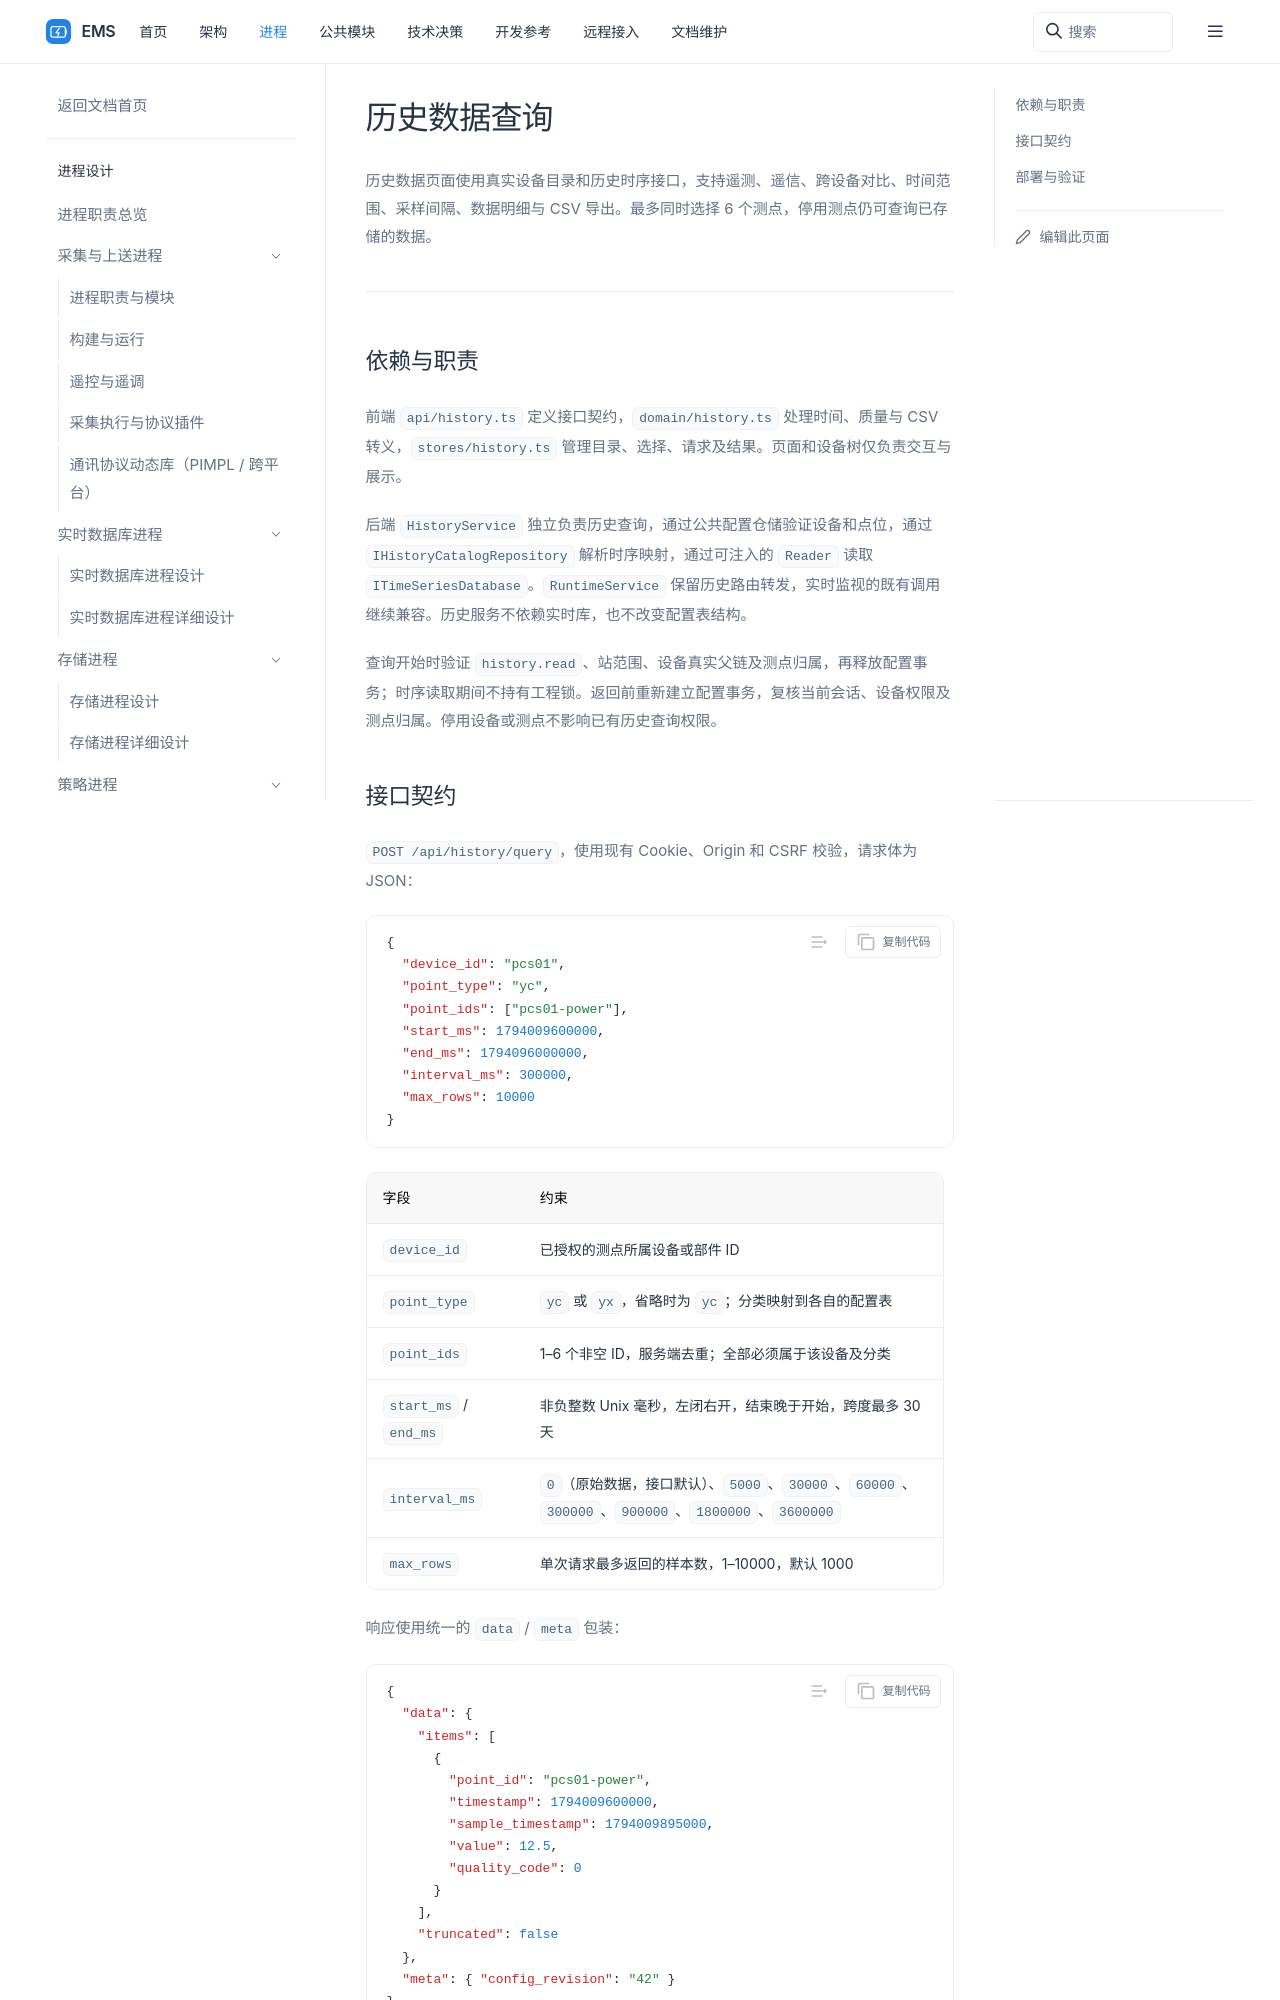

repository: 600888/ems · page: processes/web/history.html · generator: sphinx

# 历史数据查询

历史数据页面使用真实设备目录和历史时序接口，支持遥测、遥信、跨设备对比、时间范围、采样间隔、数据明细与 CSV 导出。最多同时选择 6 个测点，停用测点仍可查询已存储的数据。

## 依赖与职责

前端 `api/history.ts` 定义接口契约，`domain/history.ts` 处理时间、质量与 CSV 转义，`stores/history.ts` 管理目录、选择、请求及结果。页面和设备树仅负责交互与展示。

后端 `HistoryService` 独立负责历史查询，通过公共配置仓储验证设备和点位，通过 `IHistoryCatalogRepository` 解析时序映射，通过可注入的 `Reader` 读取 `ITimeSeriesDatabase`。`RuntimeService` 保留历史路由转发，实时监视的既有调用继续兼容。历史服务不依赖实时库，也不改变配置表结构。

查询开始时验证 `history.read`、站范围、设备真实父链及测点归属，再释放配置事务；时序读取期间不持有工程锁。返回前重新建立配置事务，复核当前会话、设备权限及测点归属。停用设备或测点不影响已有历史查询权限。
